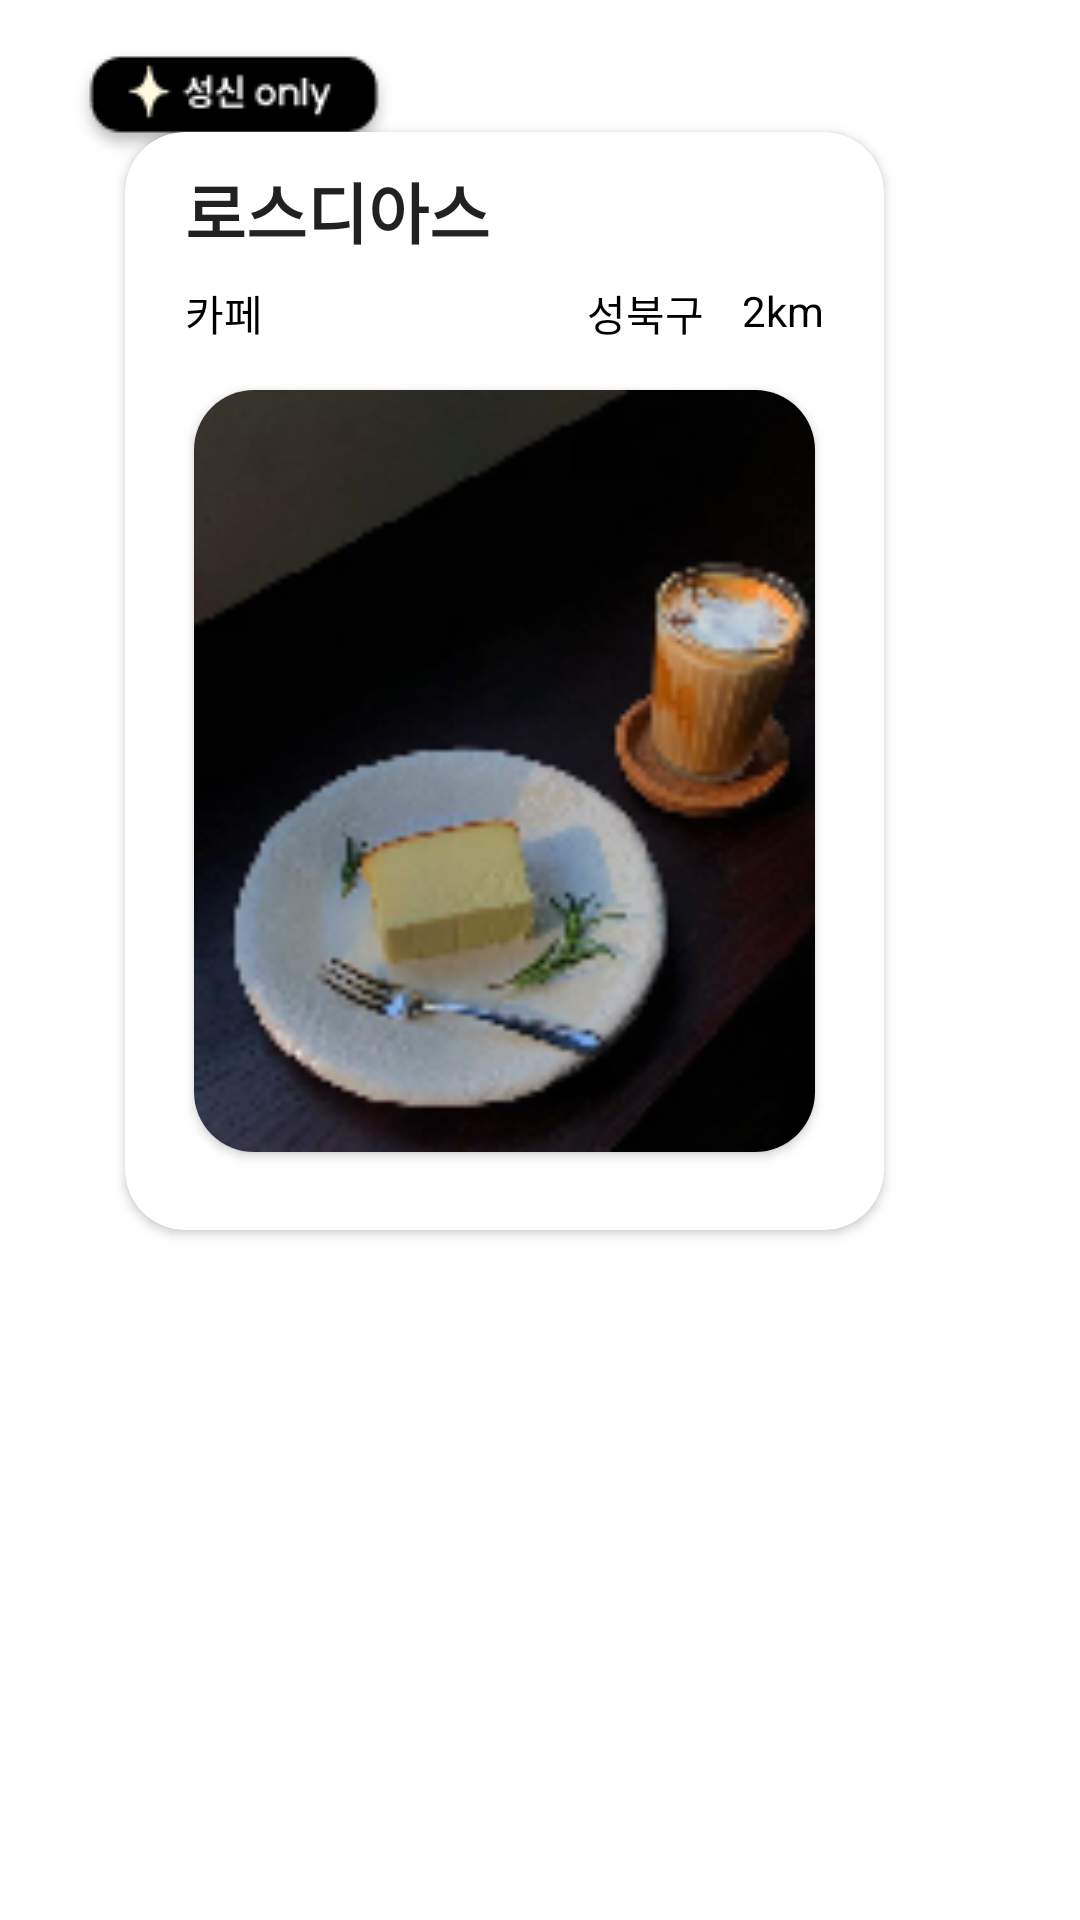

Here is an Android app screen rendered from its layout file. Give the layout XML and the strings, colors and styles it references.
<!-- AndroidManifest.xml: application theme Theme.CrystalSpoon -->
<!-- res/layout/listitem_unvisitedfood.xml -->
<?xml version="1.0" encoding="utf-8"?>
<androidx.constraintlayout.widget.ConstraintLayout xmlns:android="http://schemas.android.com/apk/res/android"
    xmlns:app="http://schemas.android.com/apk/res-auto"
    xmlns:tools="http://schemas.android.com/tools"
    android:layout_width="wrap_content"
    android:layout_height="wrap_content">

    <ImageView
        android:id="@+id/newr_img_only"
        android:layout_width="wrap_content"
        android:layout_height="wrap_content"
        android:layout_marginStart="24dp"
        android:layout_marginLeft="24dp"
        android:layout_marginTop="16dp"
        app:layout_constraintStart_toStartOf="parent"
        app:layout_constraintTop_toTopOf="parent"
        app:srcCompat="@drawable/img_only" />

    <androidx.cardview.widget.CardView
        android:id="@+id/newr_card_view"
        android:layout_width="253dp"
        android:layout_height="366dp"
        android:layout_marginTop="28dp"
        android:layout_marginRight="24dp"
        app:cardCornerRadius="20dp"
        app:layout_constraintEnd_toEndOf="parent"
        app:layout_constraintStart_toStartOf="parent"
        app:layout_constraintTop_toTopOf="@+id/newr_img_only"
        android:background="@drawable/newrest_img_round">

        <TextView
            android:id="@+id/newr_txt_unvisitedName"
            android:layout_width="wrap_content"
            android:layout_height="wrap_content"
            android:layout_marginLeft="20dp"
            android:layout_marginTop="10dp"
            android:text="로스디아스"
            android:textStyle="bold"
            android:textAppearance="@style/TextAppearance.AppCompat.Large" />

        <TextView
            android:id="@+id/newr_txt_category"
            android:layout_width="wrap_content"
            android:layout_height="wrap_content"
            android:layout_marginLeft="20dp"
            android:layout_marginTop="50dp"
            android:text="카페"
            android:textColor="@color/black"/>

        <TextView
            android:id="@+id/newr_txt_location"
            android:layout_width="wrap_content"
            android:layout_height="wrap_content"
            android:layout_gravity="right"
            android:layout_marginTop="50dp"
            android:layout_marginRight="60dp"
            android:text="성북구"
            android:textColor="@color/black"/>

        <TextView
            android:id="@+id/newr_txt_distance"
            android:layout_width="wrap_content"
            android:layout_height="wrap_content"
            android:layout_gravity="right"
            android:layout_marginTop="50dp"
            android:layout_marginRight="20dp"
            android:text="2km"
            android:textColor="@color/black"/>

        <androidx.cardview.widget.CardView
            android:layout_width="207dp"
            android:layout_height="254dp"
            app:cardCornerRadius="20dp"
            android:layout_marginTop="30dp"
            android:layout_gravity="center">

            <ImageView
                android:id="@+id/newr_img_unvisitedImage"
                android:layout_width="207dp"
                android:layout_height="254dp"
                android:scaleType="centerCrop"
                android:src="@drawable/img_losdias" />
        </androidx.cardview.widget.CardView>

















    </androidx.cardview.widget.CardView>



</androidx.constraintlayout.widget.ConstraintLayout>
<!-- resources referenced by this layout -->
<resources>
  <color name="black">#FF000000</color>
  <!-- drawable img_losdias: png bitmap (drawable, 40340 bytes) -->
  <!-- drawable img_only: png bitmap (drawable, 3631 bytes) -->
  <!-- drawable newrest_img_round (drawable) -->
  <?xml version="1.0" encoding="utf-8"?>
  <shape xmlns:android="http://schemas.android.com/apk/res/android">
      <solid
          android:color="#FFFFFF"/>
      <size
          android:width="253dp"
          android:height="366dp" />
      <corners android:radius="20dp"/>
  </shape>
  <style name="Theme.CrystalSpoon" parent="Theme.MaterialComponents.DayNight.DarkActionBar">
          <item name="windowNoTitle">true</item>
          
          <item name="colorPrimary">@color/purple_500</item>
          <item name="colorPrimaryVariant">@color/purple_700</item>
          <item name="colorOnPrimary">@color/white</item>
          
          <item name="colorSecondary">@color/teal_200</item>
          <item name="colorSecondaryVariant">@color/teal_700</item>
          <item name="colorOnSecondary">@color/black</item>
          
          <item name="android:statusBarColor" tools:targetApi="l">@color/background</item>
          <item name="android:windowLightStatusBar" tools:targetApi="m">true</item>
          
      </style>
  <color name="purple_500">#FF6200EE</color>
  <color name="purple_700">#FF3700B3</color>
  <color name="white">#FFFFFFFF</color>
  <color name="teal_200">#FF03DAC5</color>
  <color name="teal_700">#FF018786</color>
  <color name="background">#F7F7FA</color>
</resources>
